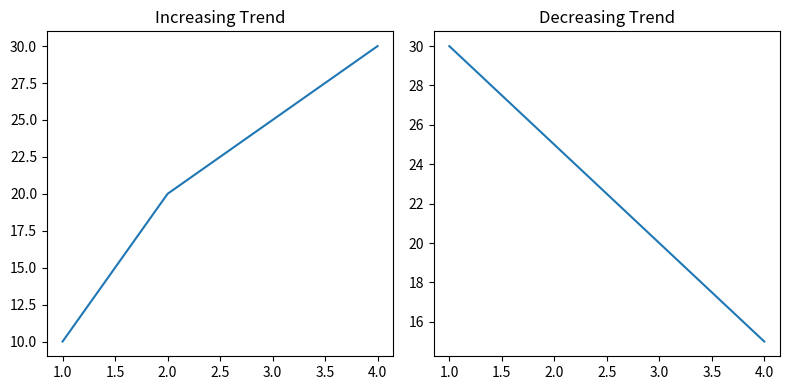

The script that saved this image:
import matplotlib.pyplot as plt

x = [1, 2, 3, 4]
y1 = [10, 20, 25, 30]
y2 = [30, 25, 20, 15]

#This creates a blank canvas (figure).
plt.figure(figsize=(8,4))

#plt.subplot(rows, columns, position)
plt.subplot(1, 2, 1)
plt.plot(x, y1)
plt.title("Increasing Trend")
#This plots the first graph in the left section.
plt.subplot(1, 2, 2)
plt.plot(x, y2)
plt.title("Decreasing Trend")
#Now we are selecting the second section (right side).

plt.tight_layout()
plt.show()